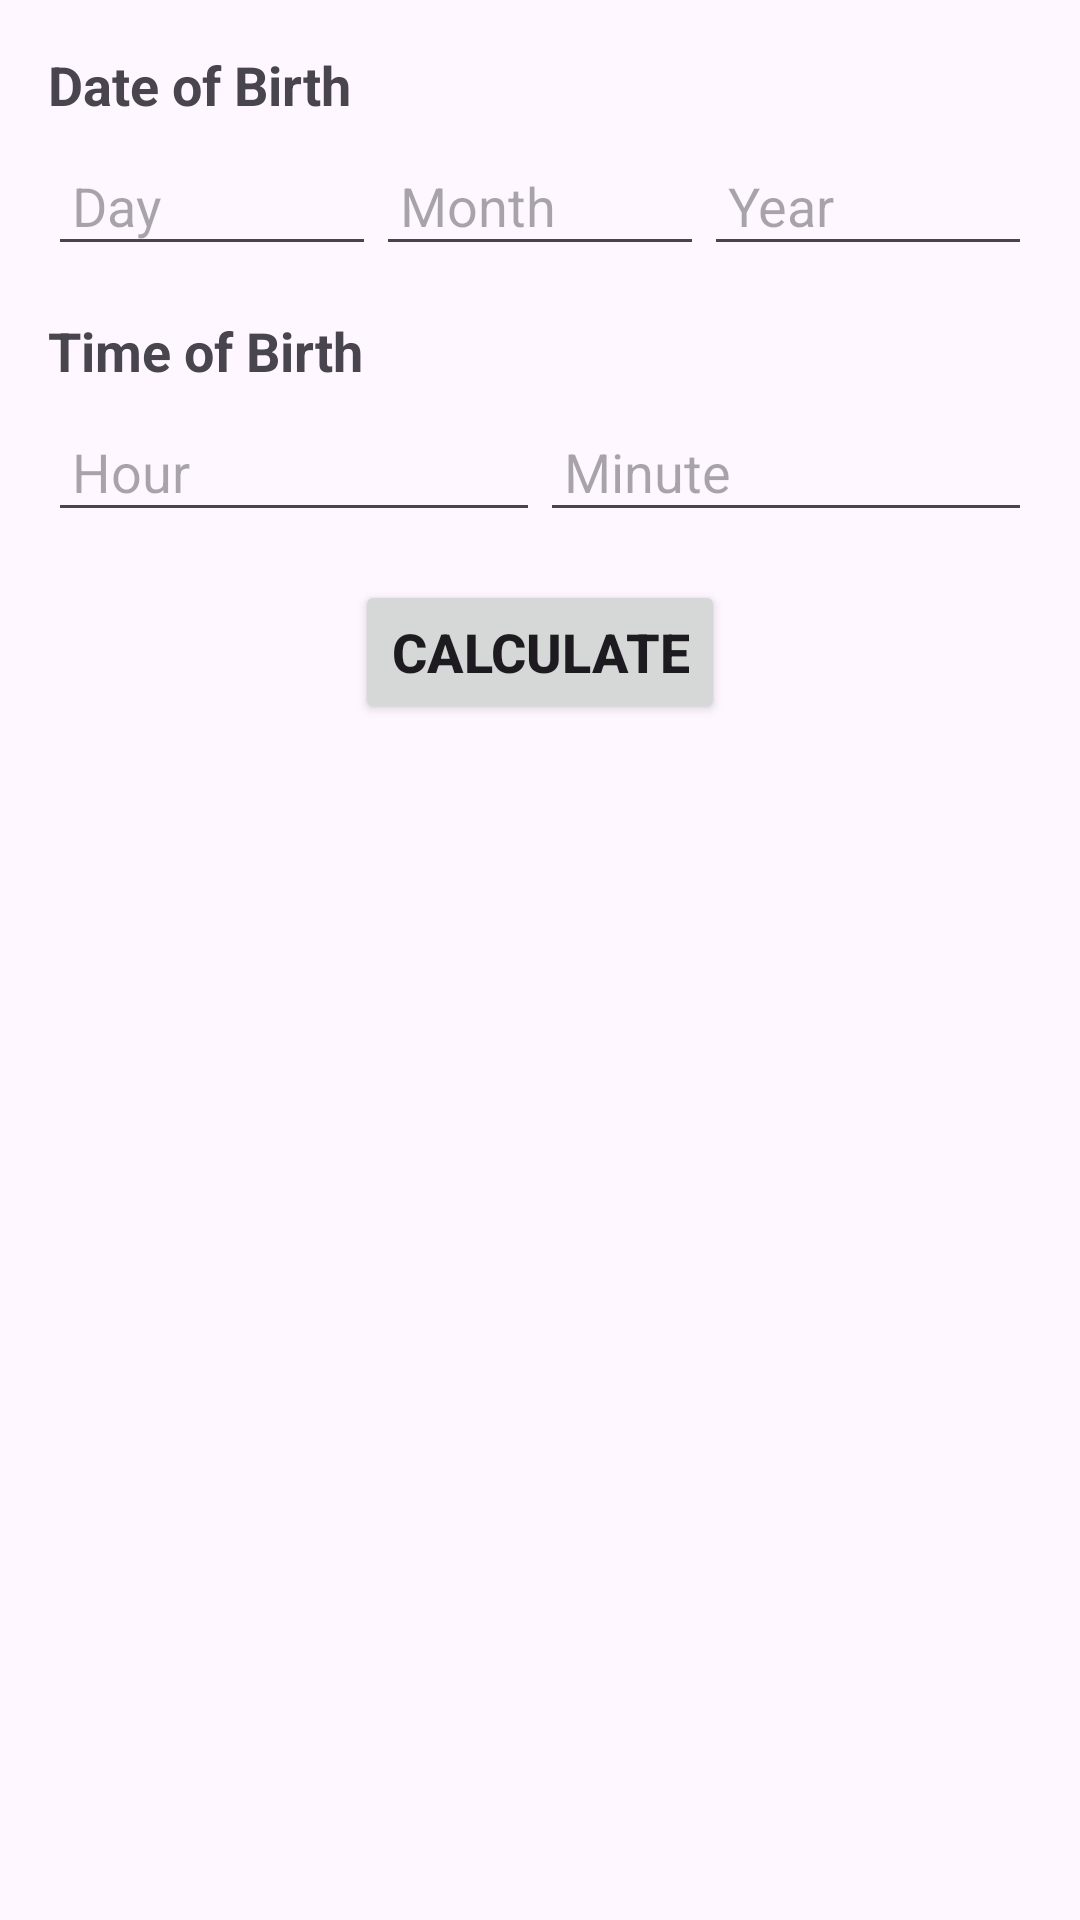

Produce the Android XML layout that renders to this screen, including the resource entries it uses.
<!-- AndroidManifest.xml: application theme Theme.Babynames -->
<!-- res/layout/fragment_rashi_calculator.xml -->
<androidx.core.widget.NestedScrollView android:layout_width="match_parent"
    android:layout_height="match_parent"
    xmlns:android="http://schemas.android.com/apk/res/android">

<LinearLayout
    xmlns:android="http://schemas.android.com/apk/res/android"
    xmlns:tools="http://schemas.android.com/tools"
    android:layout_width="match_parent"
    android:layout_height="match_parent"
    android:orientation="vertical"
    android:padding="16dp">

    <TextView
        android:layout_width="wrap_content"
        android:layout_height="wrap_content"
        android:text="Date of Birth"
        android:textSize="18sp"
        android:textStyle="bold"
        android:layout_marginBottom="8dp"/>

    <LinearLayout
        android:layout_width="match_parent"
        android:layout_height="wrap_content"
        android:orientation="horizontal">

        <EditText
            android:id="@+id/editTextDay"
            android:layout_width="0dp"
            android:layout_height="wrap_content"
            android:layout_weight="1"
            android:inputType="number"
            android:imeOptions="actionNext"
            android:maxLength="2"
            android:hint="Day"
            android:padding="8dp"/>

        <EditText
            android:id="@+id/editTextMonth"
            android:layout_width="0dp"
            android:layout_height="wrap_content"
            android:layout_weight="1"
            android:inputType="number"
            android:imeOptions="actionNext"
            android:maxLength="2"
            android:hint="Month"
            android:padding="8dp"/>
        <EditText
            android:id="@+id/editTextYear"
            android:layout_width="0dp"
            android:layout_height="wrap_content"
            android:layout_weight="1"
            android:imeOptions="actionNext"
            android:maxLength="4"
            android:inputType="number"
            android:hint="Year"
            android:padding="8dp"/>
    </LinearLayout>

    <TextView
        android:layout_width="wrap_content"
        android:layout_height="wrap_content"
        android:text="Time of Birth"
        android:textSize="18sp"
        android:textStyle="bold"
        android:layout_marginTop="16dp"
        android:layout_marginBottom="8dp"/>

    <LinearLayout
        android:layout_width="match_parent"
        android:layout_height="wrap_content"
        android:orientation="horizontal">

        <EditText
            android:id="@+id/editTextHour"
            android:layout_width="0dp"
            android:layout_height="wrap_content"
            android:layout_weight="1"
            android:inputType="number"
            android:imeOptions="actionNext"
            android:maxLength="2"
            android:hint="Hour"
            android:padding="8dp"/>

        <EditText
            android:id="@+id/editTextMinute"
            android:layout_width="0dp"
            android:layout_height="wrap_content"
            android:layout_weight="1"
            android:inputType="number"
            android:imeOptions="actionDone"
            android:maxLength="2"
            android:hint="Minute"
            android:padding="8dp"/>
    </LinearLayout>


    
    <Button
        android:id="@+id/buttonCalculate"
        android:layout_width="wrap_content"
        android:layout_height="wrap_content"
        android:text="Calculate"
        android:textSize="18sp"
        android:textStyle="bold"
        android:layout_gravity="center"
        android:layout_marginTop="16dp"/>


    <LinearLayout
        xmlns:android="http://schemas.android.com/apk/res/android"
        xmlns:tools="http://schemas.android.com/tools"
        android:layout_width="match_parent"
        android:layout_height="match_parent"
        android:orientation="vertical"
        android:padding="16dp"
        tools:context=".ResultActivity">

        <TextView
            android:id="@+id/textViewRashi"
            android:layout_width="match_parent"
            android:layout_height="wrap_content"
            android:textSize="18sp"
            android:textStyle="bold"
            android:gravity="center"
            android:layout_marginBottom="16dp"/>

        <ImageView
            android:id="@+id/imageViewRashi"
            android:layout_width="200dp"
            android:layout_height="200dp"
            android:layout_gravity="center"
            android:scaleType="centerCrop"
            android:layout_marginBottom="16dp"/>

        <TextView
            android:id="@+id/textViewNakshatra"
            android:layout_width="match_parent"
            android:layout_height="wrap_content"
            android:textSize="18sp"
            android:textStyle="bold"
            android:gravity="center"
            android:layout_marginBottom="16dp"/>

        <ImageView
            android:id="@+id/imageViewNakshatra"
            android:layout_width="200dp"
            android:layout_height="200dp"
            android:layout_gravity="center"
            android:scaleType="centerCrop"
            android:layout_marginBottom="16dp"/>

    </LinearLayout>

</LinearLayout>

</androidx.core.widget.NestedScrollView>
<!-- resources referenced by this layout -->
<resources>
  <style name="Theme.Babynames" parent="Base.Theme.Babynames" />
  <style name="Base.Theme.Babynames" parent="Theme.Material3.DayNight.NoActionBar">
          
          
      </style>
</resources>
